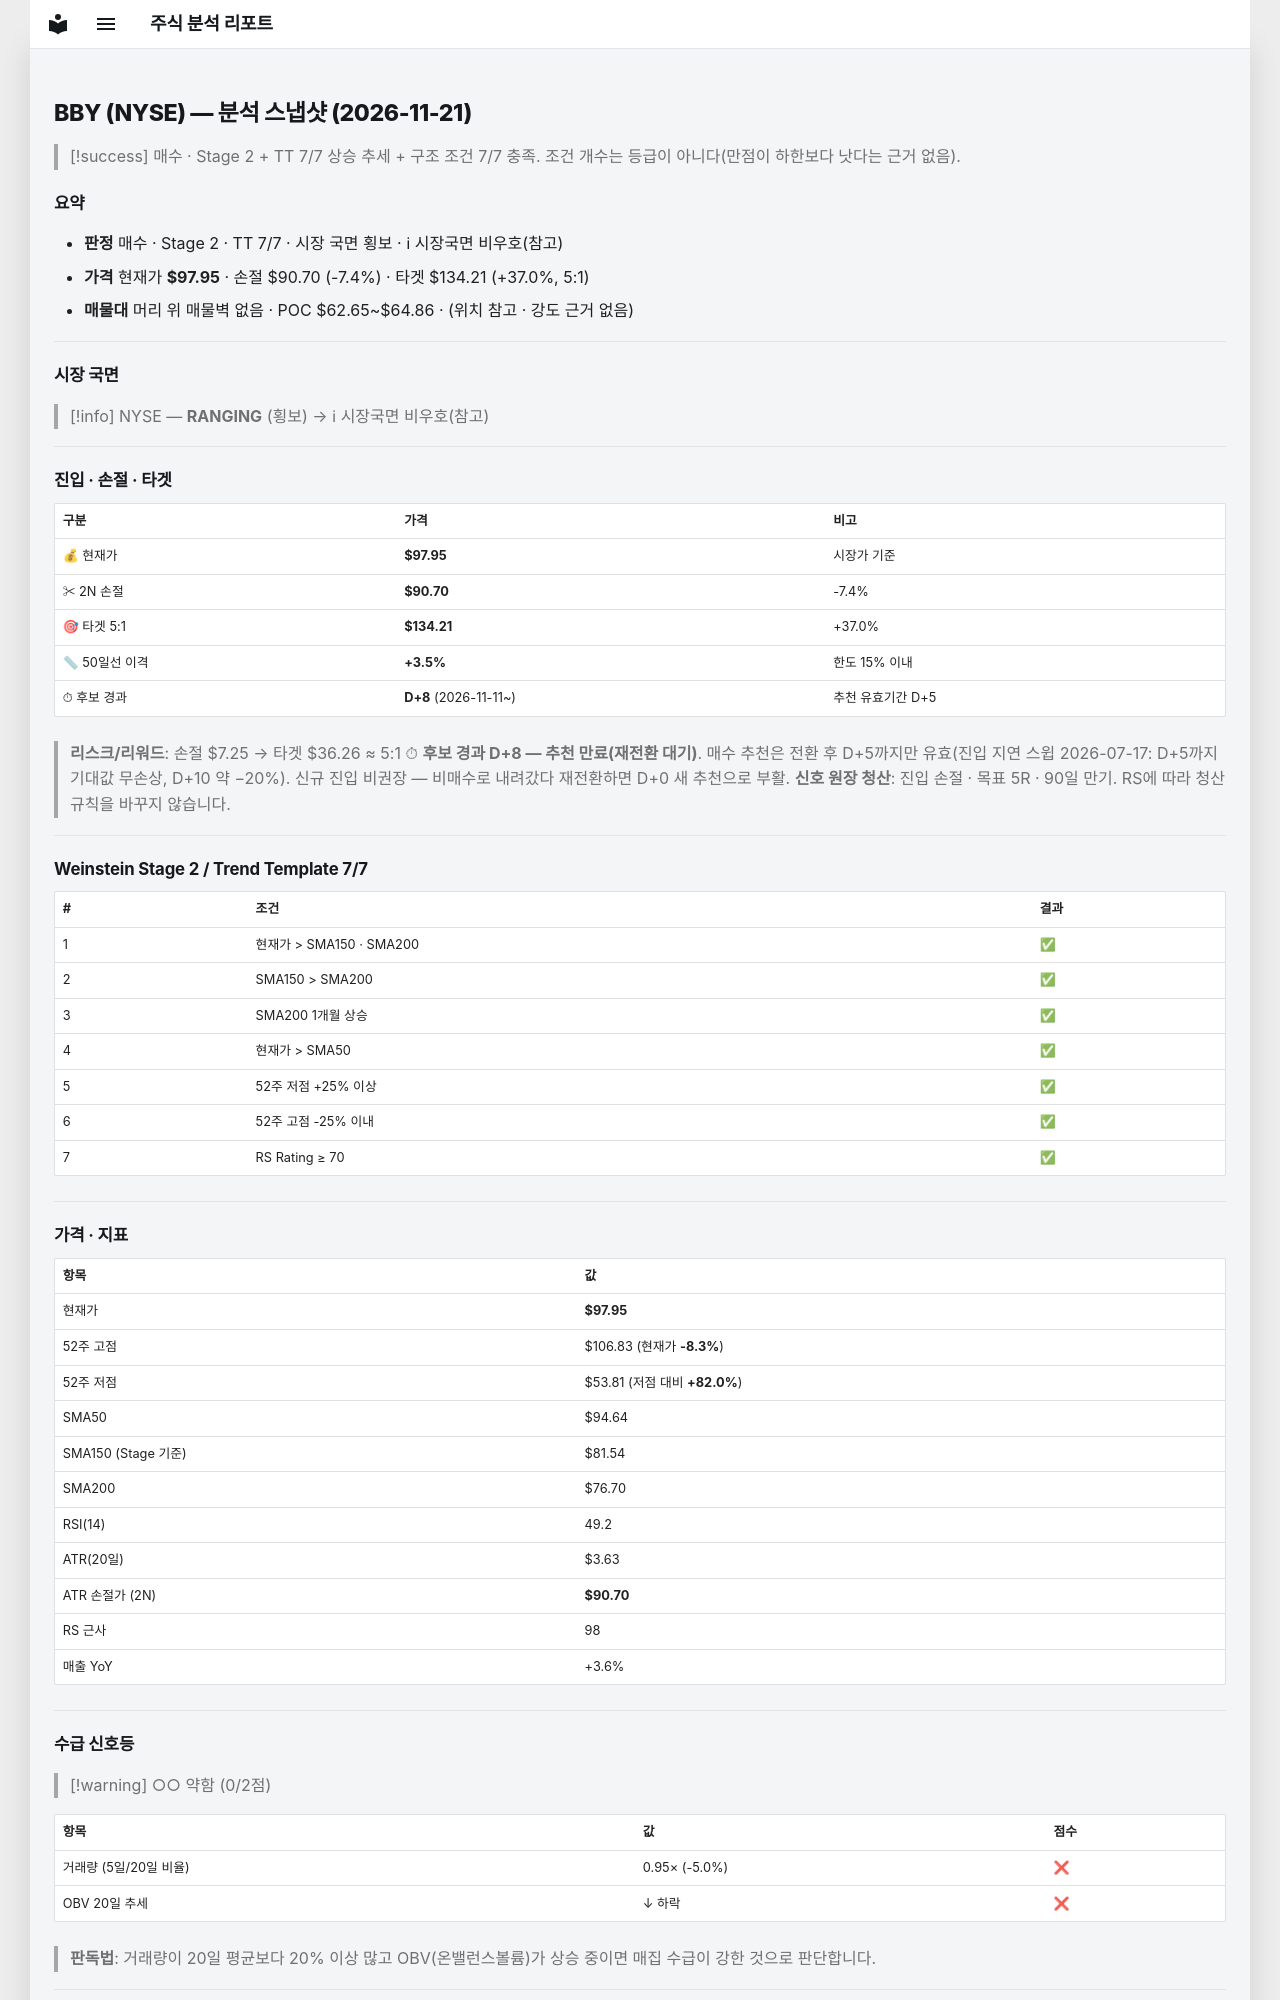

repository: soloandco/stock-reports · page: snapshots/BBY-2026-11-21/index.html · generator: mkdocs

---
type: analysis-snapshot
title: BBY 분석 스냅샷
ticker: BBY
market: NYSE
created: 2026-11-21
updated: 2026-11-21
bar-date: 2026-11-20
verdict: 매수후보
real-rr: 1.99
sma50-gap-pct: 3.5
candidate-days: 8
candidate-since: 2026-11-11
weekly-position: 저항대아래
weekly-overhead-price: 112.40
weekly-overhead-pct: 14.8
stage: 2
trend-template-score: 7
tt-max: 7
ma-set: sma-50-150-200
price: 97.94999694824219
stop-price: 90.69819503560798
market-regime: RANGING
supply-demand-score: 0/2
supply-demand-label: 약함
status: tracking
tags:
  - stock-agent
  - watchlist
  - BBY
  - analysis
related:
  - "[[analysis-template]]"
---

# BBY (NYSE) — 분석 스냅샷 (2026-11-21)

> [!success] 매수 · Stage 2 + TT 7/7
> 상승 추세 + 구조 조건 7/7 충족. 조건 개수는 등급이 아니다(만점이 하한보다 낫다는 근거 없음).

## 요약

- **판정** 매수 · Stage 2 · TT 7/7 · 시장 국면 횡보 · ℹ 시장국면 비우호(참고)
- **가격** 현재가 **$97.95** · 손절 $90.70 (-7.4%) · 타겟 $134.21 (+37.0%, 5:1)
- **매물대** 머리 위 매물벽 없음 · POC $62.65~$64.86 · (위치 참고 · 강도 근거 없음)

---

## 시장 국면

> [!info] NYSE — **RANGING** (횡보) → ℹ 시장국면 비우호(참고)

---

## 진입 · 손절 · 타겟

| 구분 | 가격 | 비고 |
|------|------|------|
| 💰 현재가 | **$97.95** | 시장가 기준 |
| ✂ 2N 손절 | **$90.70** | -7.4% |
| 🎯 타겟 5:1 | **$134.21** | +37.0% |
| 📏 50일선 이격 | **+3.5%** | 한도 15% 이내 |
| ⏱ 후보 경과 | **D+8** (2026-11-11~) | 추천 유효기간 D+5 |

> **리스크/리워드**: 손절 $7.25 → 타겟 $36.26 ≈ 5:1
> ⏱ **후보 경과 D+8 — 추천 만료(재전환 대기)**. 매수 추천은 전환 후 D+5까지만 유효(진입 지연 스윕 2026-07-17: D+5까지 기대값 무손상, D+10 약 −20%). 신규 진입 비권장 — 비매수로 내려갔다 재전환하면 D+0 새 추천으로 부활.
> **신호 원장 청산**: 진입 손절 · 목표 5R · 90일 만기. RS에 따라 청산 규칙을 바꾸지 않습니다.

---

## Weinstein Stage 2 / Trend Template 7/7

| # | 조건 | 결과 |
|---|------|------|
| 1 | 현재가 > SMA150 · SMA200 | ✅ |
| 2 | SMA150 > SMA200 | ✅ |
| 3 | SMA200 1개월 상승 | ✅ |
| 4 | 현재가 > SMA50 | ✅ |
| 5 | 52주 저점 +25% 이상 | ✅ |
| 6 | 52주 고점 -25% 이내 | ✅ |
| 7 | RS Rating ≥ 70 | ✅ |

---

## 가격 · 지표

| 항목 | 값 |
|------|---|
| 현재가 | **$97.95** |
| 52주 고점 | $106.83 (현재가 **-8.3%**) |
| 52주 저점 | $53.81 (저점 대비 **+82.0%**) |
| SMA50 | $94.64 |
| SMA150 (Stage 기준) | $81.54 |
| SMA200 | $76.70 |
| RSI(14) | 49.2 |
| ATR(20일) | $3.63 |
| ATR 손절가 (2N) | **$90.70** |
| RS 근사 | 98 |
| 매출 YoY | +3.6% |

---
## 수급 신호등

> [!warning] ○○ 약함 (0/2점)

| 항목 | 값 | 점수 |
|------|------|------|
| 거래량 (5일/20일 비율) | 0.95× (-5.0%) | ❌ |
| OBV 20일 추세 | ↓ 하락 | ❌ |

> **판독법**: 거래량이 20일 평균보다 20% 이상 많고 OBV(온밸런스볼륨)가 상승 중이면 매집 수급이 강한 것으로 판단합니다.

---
